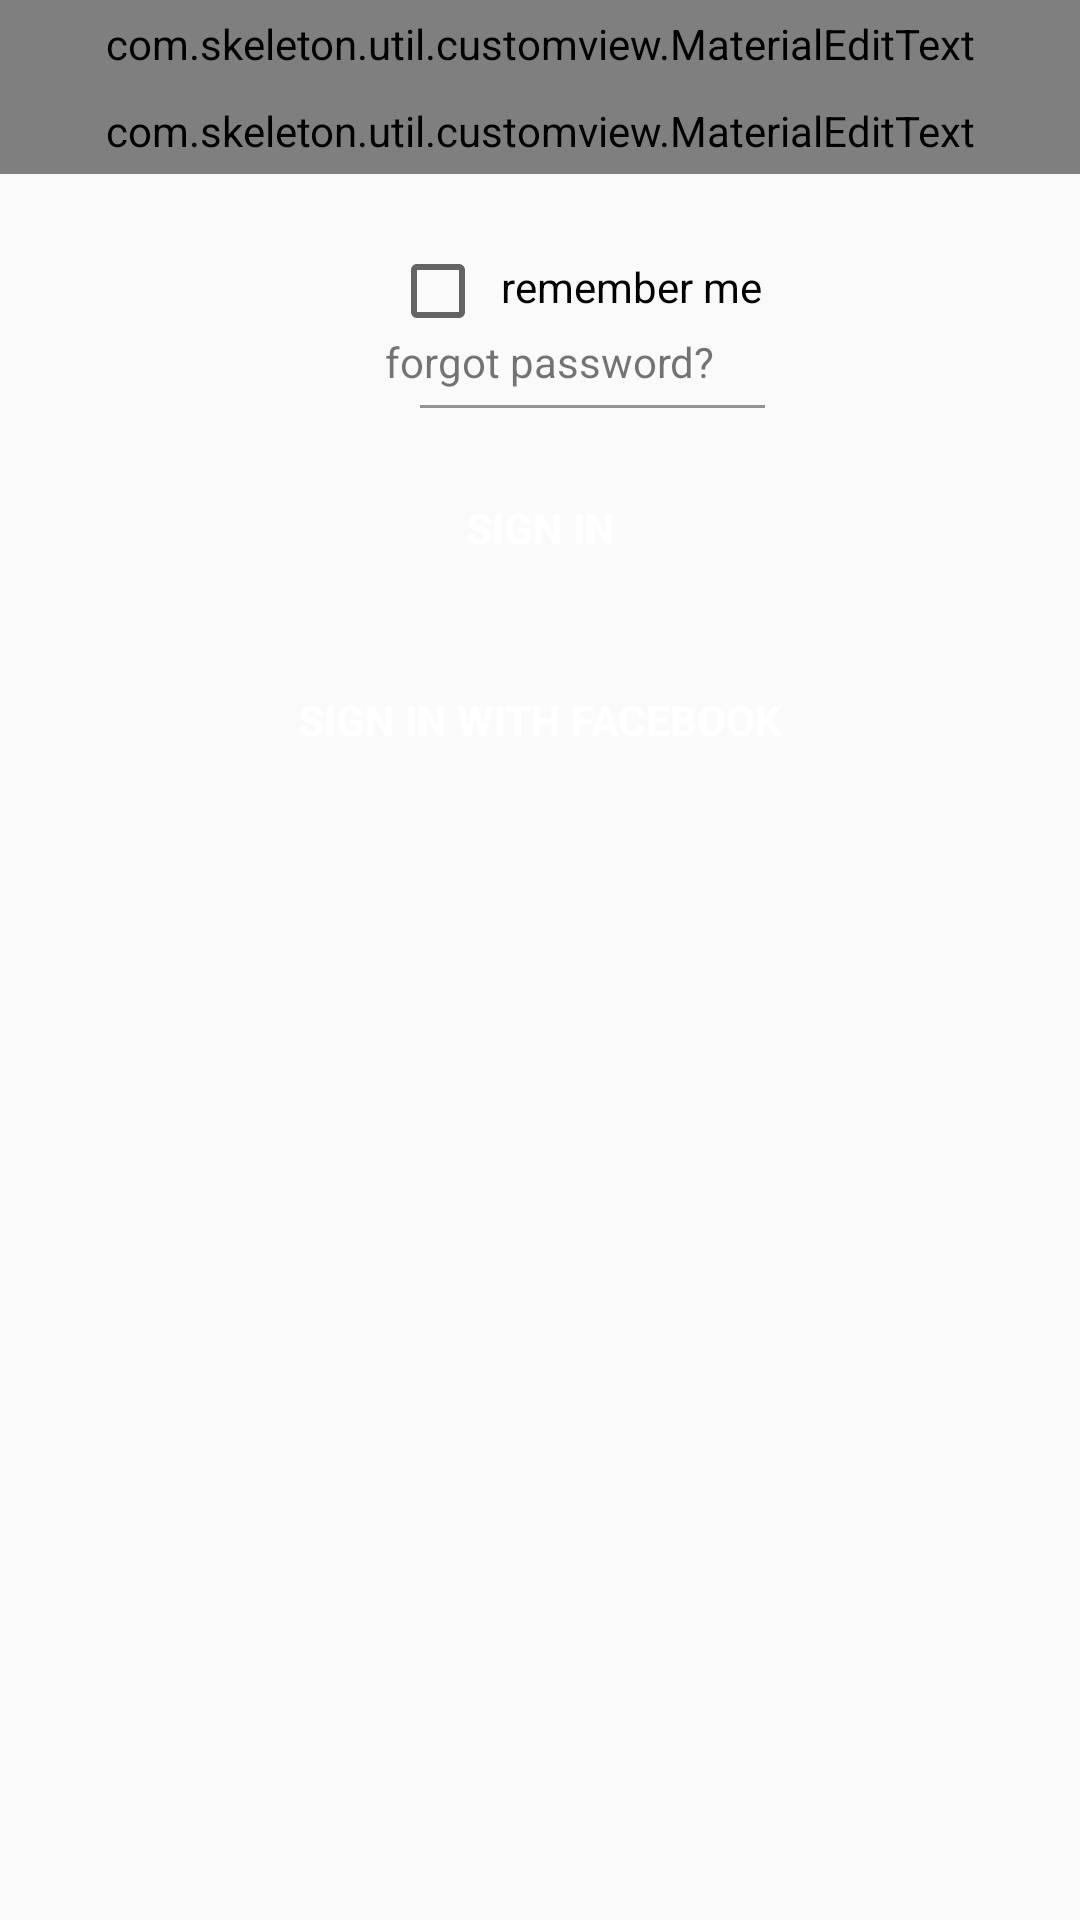

Write the Android layout XML for this screen, with the resource values it uses.
<!-- AndroidManifest.xml: application theme AppTheme -->
<!-- res/layout/fragment_login.xml -->
<?xml version="1.0" encoding="utf-8"?>
<LinearLayout
    xmlns:android="http://schemas.android.com/apk/res/android"
    android:layout_width="match_parent"
    android:layout_height="match_parent"
    xmlns:app="http://schemas.android.com/apk/res-auto"
    android:orientation="vertical"
    android:focusableInTouchMode="false"
    >

<android.support.v4.widget.NestedScrollView

    android:layout_width="match_parent"
    android:layout_height="match_parent"
    app:layout_behavior="@string/appbar_scrolling_view_behavior">
<LinearLayout
    android:id="@+id/ll_login"
    android:layout_width="match_parent"
    android:layout_height="match_parent"
    android:orientation="vertical">

    <com.skeleton.util.customview.MaterialEditText
        android:id="@+id/et_email"
        style="@style/signup"
        android:hint="@string/email" />

    <com.skeleton.util.customview.MaterialEditText
        android:id="@+id/et_pass"
        style="@style/signup"
        android:hint="@string/password" />

    <RelativeLayout
        android:layout_width="match_parent"
        android:layout_height="wrap_content"
        android:layout_marginEnd="@dimen/margin_end"
        android:layout_marginStart="@dimen/margin_start">

        <CheckBox
            android:id="@+id/cb_remember"
            style="@style/signup"
            android:layout_width="wrap_content"
            android:layout_centerVertical="true"
            android:layout_marginStart="@dimen/margin_end"
            android:gravity="start"
            android:text="@string/remember_me" />

        <TextView
            android:id="@+id/tv_frgt"
            style="@style/signup"
            android:layout_below="@id/cb_remember"
            android:layout_marginEnd="@dimen/button_height_small"
            android:layout_marginTop="@dimen/activity_vertical_margin"
            android:text="@string/forgot" />

        <View
            android:layout_width="115dp"
            android:layout_height="1dp"
            android:layout_below="@id/tv_frgt"
            android:layout_marginStart="@dimen/button_height_tall"
            android:background="@color/gray" />

    </RelativeLayout>

    <Button
        android:id="@+id/btn_signin"
        style="@style/signup"
        android:layout_margin="@dimen/activity_vertical_margin"
        android:layout_marginBottom="0dp"
        android:background="@drawable/button_selector_primary_color"
        android:text="@string/signin"
        android:textColor="@color/white"
        android:textStyle="bold" />

    <Button
        android:id="@+id/btn_signinfb"
        style="@style/signup"
        android:layout_marginEnd="@dimen/activity_vertical_margin"
        android:layout_marginStart="@dimen/activity_vertical_margin"
        android:background="@drawable/button_pressed_secondary"
        android:text="@string/signinfb"
        android:textColor="@color/white"
        android:textStyle="bold" />
</LinearLayout>
    </android.support.v4.widget.NestedScrollView>
    </LinearLayout>
<!-- resources referenced by this layout -->
<resources>
  <color name="gray">#939393</color>
  <color name="white">#FFFFFF</color>
  <dimen name="activity_vertical_margin">16dp</dimen>
  <dimen name="button_height_small">24dp</dimen>
  <dimen name="button_height_tall">60dp</dimen>
  <dimen name="margin_end">50dp</dimen>
  <dimen name="margin_start">80dp</dimen>
  <!-- drawable button_pressed_secondary (drawable) -->
  <?xml version="1.0" encoding="utf-8"?>
  <selector xmlns:android="http://schemas.android.com/apk/res/android">
      ;
      <item android:state_focused="true" android:state_pressed="false">
          <shape xmlns:android="http://schemas.android.com/apk/res/android" android:shape="rectangle">
              <corners android:radius="20dp"/> <solid android:color="@color/com_facebook_blue" />
          </shape>
      </item>
      
      <item android:state_focused="true" android:state_pressed="true">
          <shape xmlns:android="http://schemas.android.com/apk/res/android" android:shape="rectangle">
              <corners android:radius="20dp"/> <solid android:color="@color/com_facebook_blue" />
          </shape>
      </item>
      
      <item android:state_focused="false" android:state_pressed="true">
          <shape xmlns:android="http://schemas.android.com/apk/res/android" android:shape="rectangle">
              <corners android:radius="20dp"/> <solid android:color="@color/com_facebook_messenger_blue" />
          </shape>
      </item>
      
      <item>
          <shape xmlns:android="http://schemas.android.com/apk/res/android" android:shape="rectangle">
              <corners android:radius="20dp"></corners>
              <solid android:color="@color/com_facebook_blue" />
          </shape>
      </item>
  </selector>
  <string name="email">Email</string>
  <string name="forgot">forgot password?</string>
  <string name="password">password</string>
  <string name="remember_me">remember me</string>
  <string name="signin">Sign In</string>
  <string name="signinfb">Sign In With Facebook</string>
  <style name="signup">
          <item name="android:layout_height">wrap_content</item>
          <item name="android:gravity">center</item>
          <item name="android:layout_width">match_parent</item>
          <item name="android:maxLines">1</item>
          <item name="android:padding">@dimen/padding</item>
          <item name="android:textColorHint">@color/gray</item>
  
      </style>
  <style name="AppTheme" parent="Theme.AppCompat.Light.NoActionBar">
          
          <item name="colorPrimary">@color/colorPrimary</item>
          <item name="colorPrimaryDark">@color/colorPrimaryDark</item>
          <item name="colorAccent">@color/colorAccent</item>
          <item name="android:windowEnableSplitTouch">false</item>
          <item name="android:splitMotionEvents">false</item>
          <item name="android:windowTranslucentStatus">true</item>
      </style>
  <dimen name="padding">5dp</dimen>
  <color name="colorPrimary">#5abc4c</color>
  <color name="colorPrimaryDark">#19AC19</color>
  <color name="colorAccent">#5abc4c</color>
</resources>
